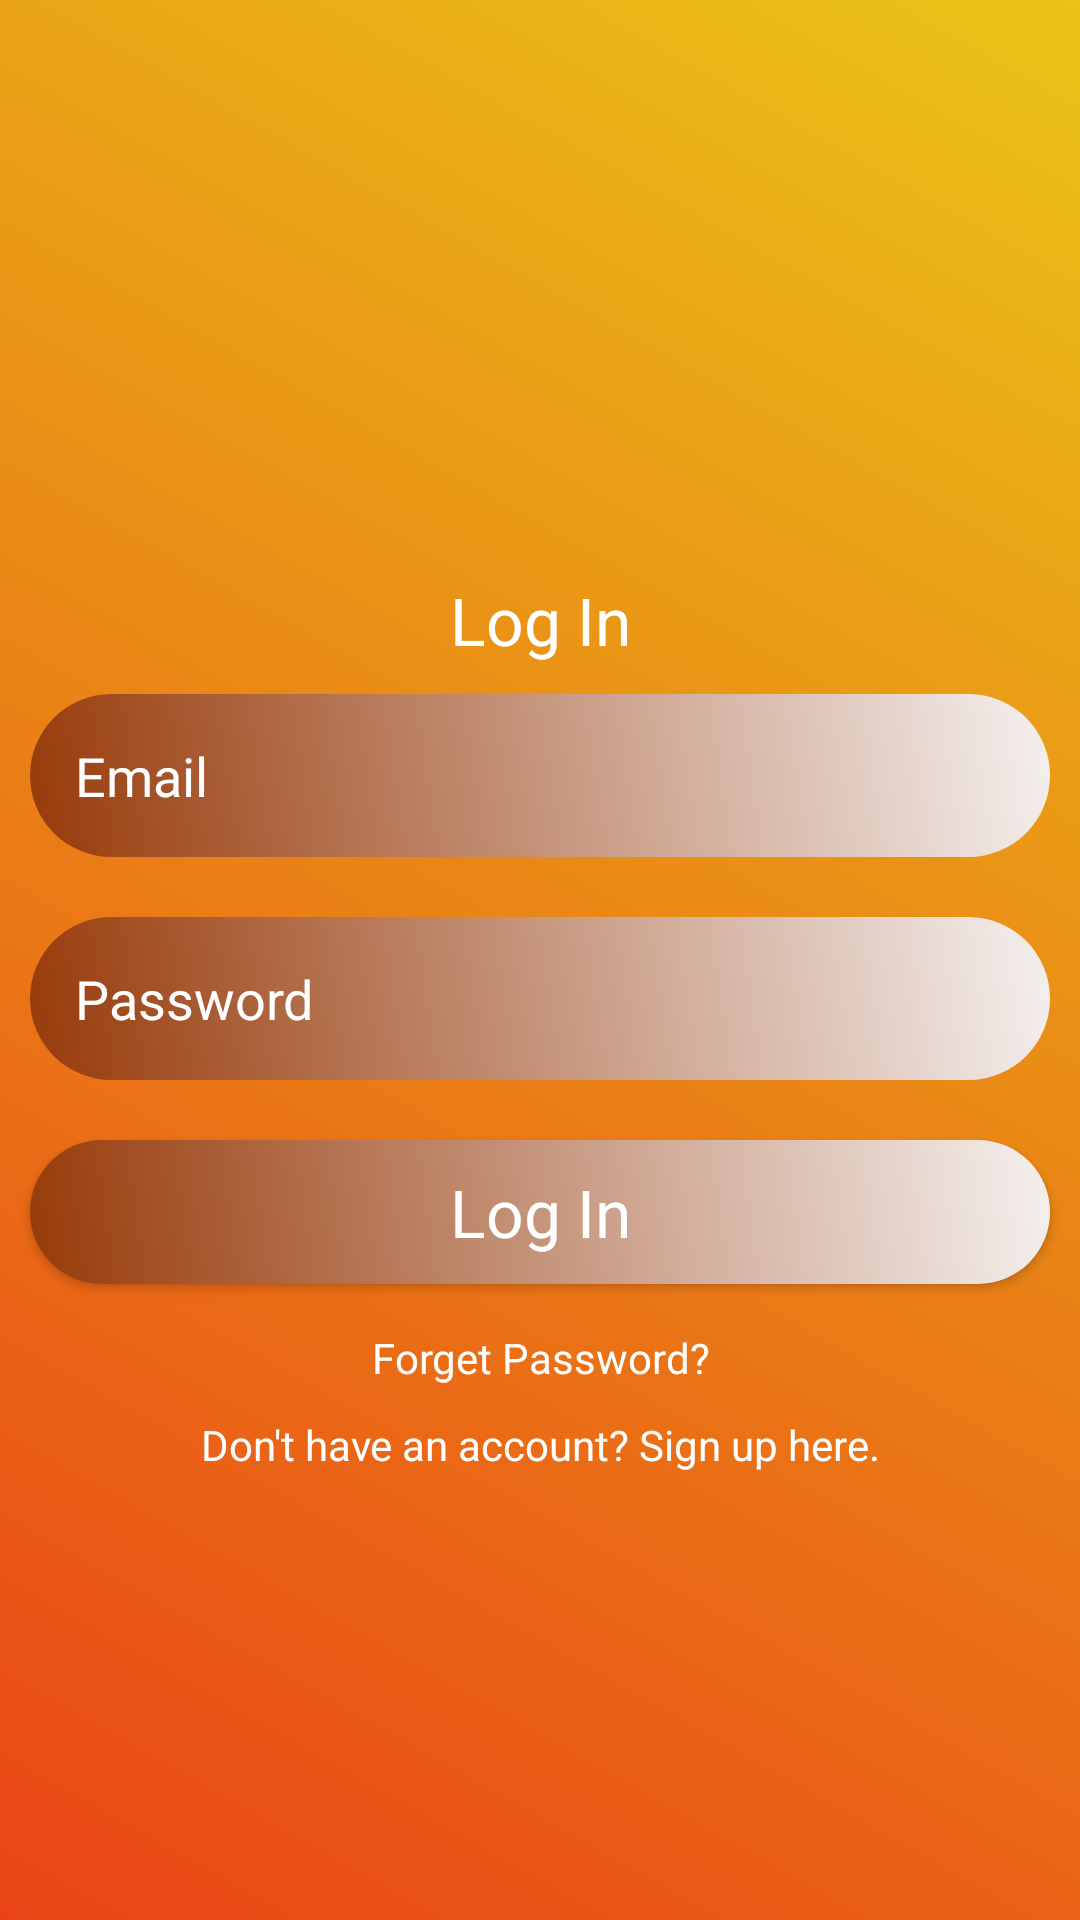

Layout XML and referenced resources for this Android screen:
<!-- AndroidManifest.xml: application theme AppTheme -->
<!-- res/layout/activity_main.xml -->
<?xml version="1.0" encoding="utf-8"?>
<LinearLayout xmlns:android="http://schemas.android.com/apk/res/android"
    xmlns:app="http://schemas.android.com/apk/res-auto"
    xmlns:tools="http://schemas.android.com/tools"
    android:layout_width="match_parent"
    android:layout_height="match_parent"
    android:gravity="center"
    android:background="@drawable/background_color"
    tools:context=".MainActivity">

    <ScrollView
        android:layout_width="match_parent"
        android:layout_height="wrap_content">

        <LinearLayout
            android:layout_width="match_parent"
            android:layout_height="wrap_content"
            android:gravity="center"
            android:orientation="vertical">

            <ProgressBar
                android:id="@+id/progressbar_login"
                android:indeterminate="true"
                android:visibility="invisible"
                android:layout_width="wrap_content"
                android:layout_height="wrap_content" />

            <TextView
                android:layout_width="match_parent"
                android:layout_height="wrap_content"
                android:gravity="center"
                android:text="Log In"
                android:textColor="@android:color/white"
                android:textAppearance="?android:textAppearanceLarge" />

            <EditText
                android:id="@+id/email_login"
                android:layout_width="match_parent"
                android:layout_height="wrap_content"
                android:layout_margin="10dp"
                android:background="@drawable/edittext_background"
                android:textColor="@android:color/white"
                android:textColorHint="@android:color/white"
                android:padding="15dp"
                android:hint="Email" />

            <EditText
                android:id="@+id/password_login"
                android:layout_width="match_parent"
                android:layout_height="wrap_content"
                android:layout_margin="10dp"
                android:padding="15dp"
                android:inputType="textPassword"
                android:textColor="@android:color/white"
                android:textColorHint="@android:color/white"
                android:background="@drawable/edittext_background"
                android:hint="Password" />

            <Button
                android:id="@+id/btn_login"
                android:layout_width="match_parent"
                android:layout_height="wrap_content"
                android:layout_margin="10dp"
                android:background="@drawable/edittext_background"
                android:text="Log In"
                android:gravity="center"
                android:textAppearance="?android:textAppearanceLarge"
                android:textColor="@android:color/white" />
            
            <TextView
                android:id="@+id/forget_password"
                android:layout_width="match_parent"
                android:layout_height="wrap_content"
                android:gravity="center"
                android:textColor="@android:color/white"
                android:padding="5dp"
                android:text="Forget Password?"/>

            <TextView
                android:id="@+id/signup_reg"
                android:layout_width="match_parent"
                android:layout_height="wrap_content"
                android:gravity="center"
                android:padding="5dp"
                android:textColor="@android:color/white"
                android:text="Don't have an account? Sign up here."/>

        </LinearLayout>

    </ScrollView>

</LinearLayout>
<!-- resources referenced by this layout -->
<resources>
  <!-- drawable background_color (drawable) -->
  <?xml version="1.0" encoding="utf-8"?>
  <shape xmlns:android="http://schemas.android.com/apk/res/android">
      <gradient android:angle="45"
          android:startColor="#EA4416"
          android:endColor="#EAC316"/>
  </shape>
  <!-- drawable edittext_background (drawable) -->
  <?xml version="1.0" encoding="utf-8"?>
  <shape xmlns:android="http://schemas.android.com/apk/res/android">
      <gradient android:angle="45"
          android:startColor="#973A09"
          android:endColor="#F4F0EF"/>
  
      <corners android:radius="30dp"/>
  </shape>
  <style name="AppTheme" parent="Theme.AppCompat.Light.DarkActionBar">
          
          <item name="colorPrimary">@color/colorPrimary</item>
          <item name="colorPrimaryDark">@color/colorPrimaryDark</item>
          <item name="colorAccent">@color/colorAccent</item>
  
  
          <item name="windowActionBar">false</item>
          <item name="windowNoTitle">true</item>
          
          <item name="drawerArrowStyle">@style/DrawerIconStyle</item>
          
      </style>
  <color name="colorPrimary">#6200EE</color>
  <color name="colorPrimaryDark">#3700B3</color>
  <color name="colorAccent">#DFA839</color>
  <style name="DrawerIconStyle" parent="Widget.AppCompat.DrawerArrowToggle">
          <item name="color">@android:color/white</item>
      </style>
</resources>
